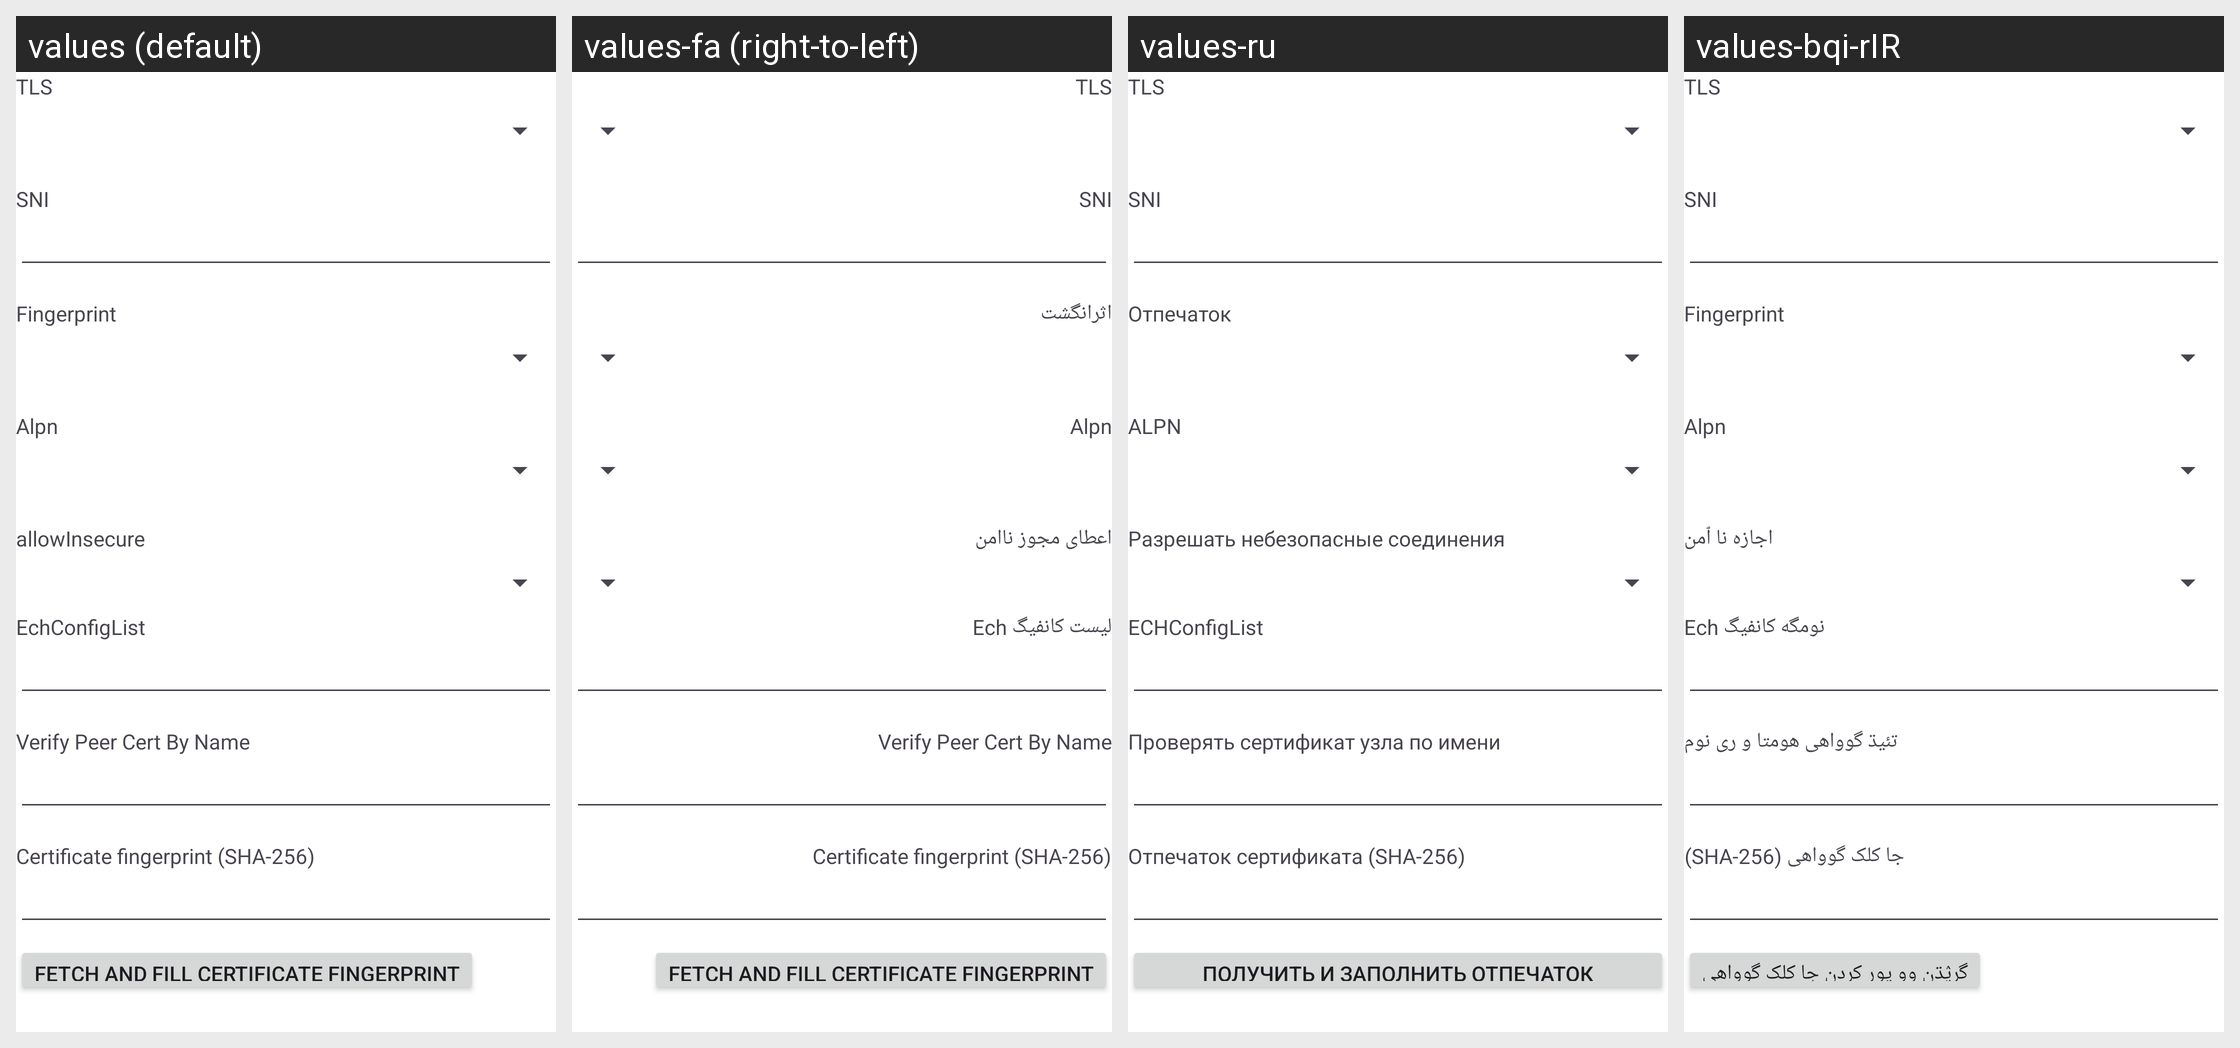

Translations of the strings shown on this Android screen, per locale in the grid:
Android screen res/layout/layout_tls.xml rendered under 4 locales, left to right: values (default), values-fa (right-to-left), values-ru, values-bqi-rIR. Device: Nexus 5 (rendered at 1080×1920; each locale shown at half size, 540×960, under a caption strip naming it); theme AppThemeDayNight.NoActionBar.
Other locales in the repository, not shown: values-ar, values-bn, values-vi, values-zh-rCN, values-zh-rTW.
Strings drawn on this screen, with the default value and each locale's value (text and hints the layout hard-codes, and strings that could not be matched under every locale, appear in the picture but are not listed):

server_lab_stream_security
  values: TLS
  values-fa: TLS
  values-ru: TLS
  values-bqi-rIR: TLS

server_lab_sni
  values: SNI
  values-fa: SNI
  values-ru: SNI
  values-bqi-rIR: SNI

server_lab_stream_fingerprint
  values: Fingerprint
  values-fa: اثرانگشت
  values-ru: Отпечаток
  values-bqi-rIR: Fingerprint

server_lab_stream_alpn
  values: Alpn
  values-fa: Alpn
  values-ru: ALPN
  values-bqi-rIR: Alpn

server_lab_allow_insecure
  values: allowInsecure
  values-fa: اعطای مجوز ناامن
  values-ru: Разрешать небезопасные соединения
  values-bqi-rIR: اجازه نا ٱمن

server_lab_ech_config_list
  values: EchConfigList
  values-fa: لیست کانفیگ Ech
  values-ru: ECHConfigList
  values-bqi-rIR: نومگه کانفیگ Ech

server_lab_verify_peer_cert_by_name
  values: Verify Peer Cert By Name
  values-fa: Verify Peer Cert By Name
  values-ru: Проверять сертификат узла по имени
  values-bqi-rIR: تئیڌ گوواهی هومتا و ری نوم

server_lab_pinned_ca256
  values: Certificate fingerprint (SHA-256)
  values-fa: Certificate fingerprint (SHA-256)
  values-ru: Отпечаток сертификата (SHA-256)
  values-bqi-rIR: جا کلک گوواهی (SHA-256)

pinned_ca256_action_fetch
  values: Fetch and fill certificate fingerprint
  values-fa: Fetch and fill certificate fingerprint
  values-ru: Получить и заполнить отпечаток сертификата
  values-bqi-rIR: گرؽڌن وو پور کردن جا کلک گوواهی
